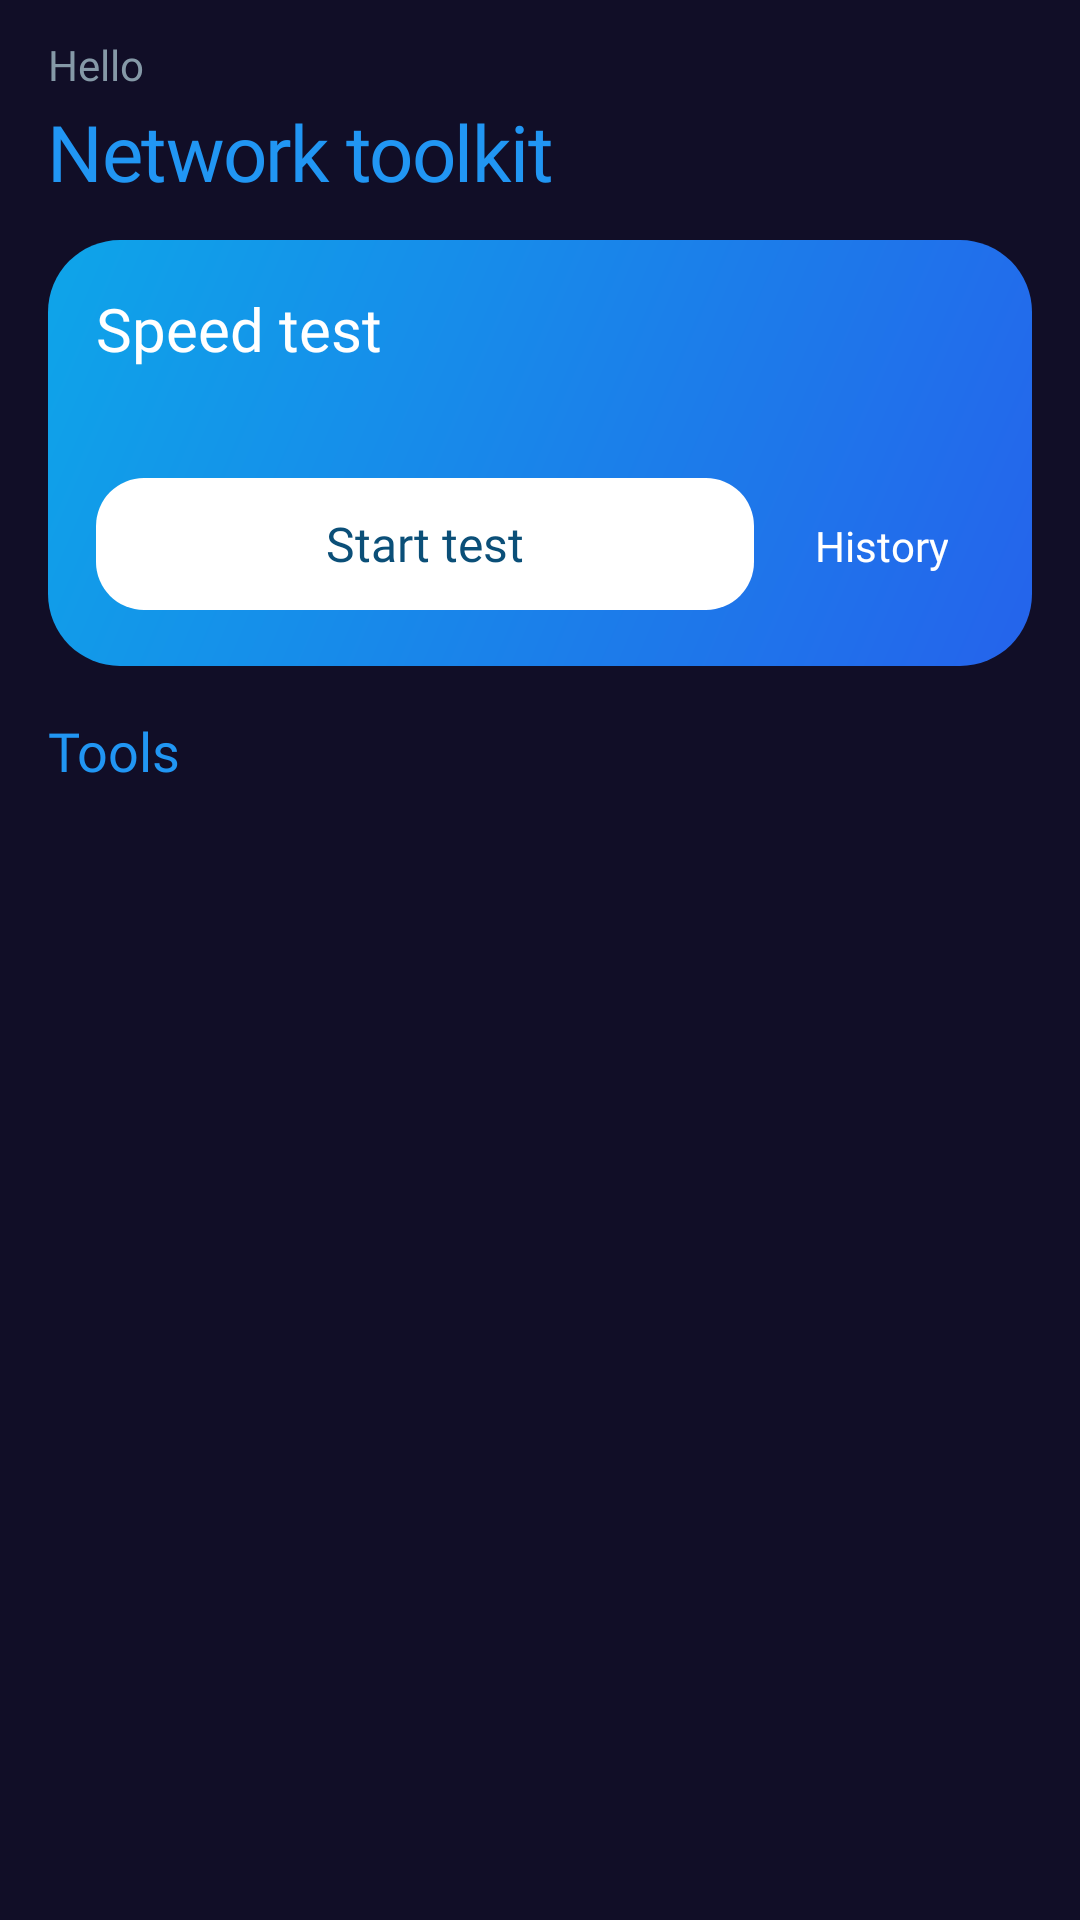

Write the Android layout XML for this screen, with the resource values it uses.
<!-- AndroidManifest.xml: application theme sflash -->
<!-- res/layout/activity_home.xml -->
<?xml version="1.0" encoding="utf-8"?>
<ScrollView xmlns:android="http://schemas.android.com/apk/res/android"
    android:layout_width="match_parent"
    android:layout_height="match_parent"
    android:background="@color/newbg"
    android:fillViewport="true"
    android:scrollbars="none">

    <LinearLayout
        android:layout_width="match_parent"
        android:layout_height="wrap_content"
        android:orientation="vertical"
        android:paddingStart="16dp"
        android:paddingEnd="16dp"
        android:paddingTop="12dp"
        android:paddingBottom="24dp">

        <TextView
            android:layout_width="match_parent"
            android:layout_height="wrap_content"
            android:fontFamily="@font/jakarta_semibold"
            android:text="@string/home_greeting"
            android:textColor="@color/subtext"
            android:textSize="14sp" />

        <TextView
            android:id="@+id/home_title"
            android:layout_width="match_parent"
            android:layout_height="wrap_content"
            android:layout_marginTop="2dp"
            android:fontFamily="@font/jakarta_extrabold"
            android:letterSpacing="-0.02"
            android:text="@string/home_title"
            android:textColor="@color/headerTextColour"
            android:textSize="26sp" />

        <LinearLayout
            android:id="@+id/home_hero"
            android:layout_width="match_parent"
            android:layout_height="wrap_content"
            android:layout_marginTop="12dp"
            android:background="@drawable/bg_hero"
            android:orientation="vertical"
            android:padding="16dp">

            <TextView
                android:layout_width="match_parent"
                android:layout_height="wrap_content"
                android:fontFamily="@font/jakarta_bold"
                android:text="@string/home_hero_title"
                android:textColor="#FFFFFF"
                android:textSize="20sp" />

            <TextView
                android:id="@+id/home_hero_text"
                android:layout_width="match_parent"
                android:layout_height="wrap_content"
                android:layout_marginTop="4dp"
                android:fontFamily="@font/jakarta_medium"
                android:textColor="#E6F6FF"
                android:textSize="14sp" />

            <LinearLayout
                android:layout_width="match_parent"
                android:layout_height="wrap_content"
                android:layout_marginTop="12dp"
                android:orientation="horizontal">

                <Button
                    android:id="@+id/home_start"
                    android:layout_width="0dp"
                    android:layout_height="44dp"
                    android:layout_weight="1"
                    android:background="@drawable/bg_hero_btn"
                    android:fontFamily="@font/jakarta_bold"
                    android:stateListAnimator="@null"
                    android:text="@string/home_start"
                    android:textAllCaps="false"
                    android:textColor="#0B4F78"
                    android:textSize="16sp" />

                <TextView
                    android:id="@+id/home_history"
                    android:layout_width="wrap_content"
                    android:layout_height="48dp"
                    android:layout_marginStart="8dp"
                    android:background="?attr/selectableItemBackgroundBorderless"
                    android:fontFamily="@font/jakarta_bold"
                    android:gravity="center"
                    android:minWidth="48dp"
                    android:paddingStart="12dp"
                    android:paddingEnd="12dp"
                    android:text="@string/home_history"
                    android:textColor="#FFFFFF"
                    android:textSize="14sp" />
            </LinearLayout>
        </LinearLayout>

        <TextView
            android:layout_width="match_parent"
            android:layout_height="wrap_content"
            android:layout_marginTop="16dp"
            android:layout_marginBottom="8dp"
            android:fontFamily="@font/jakarta_extrabold"
            android:text="@string/home_tools"
            android:textColor="@color/headerTextColour"
            android:textSize="18sp" />

        <LinearLayout
            android:id="@+id/home_grid"
            android:layout_width="match_parent"
            android:layout_height="wrap_content"
            android:orientation="vertical" />
    </LinearLayout>
</ScrollView>
<!-- resources referenced by this layout -->
<resources>
  <color name="headerTextColour">#2196F3</color>
  <color name="newbg">#110E27</color>
  <color name="subtext">#8599A7</color>
  <!-- drawable bg_hero (drawable) -->
  <?xml version="1.0" encoding="utf-8"?>
  <shape xmlns:android="http://schemas.android.com/apk/res/android">
      <corners android:radius="24dp" />
      <gradient android:angle="315" android:startColor="#0EA5E9" android:endColor="#2563EB" />
  </shape>
  <!-- drawable bg_hero_btn (drawable) -->
  <?xml version="1.0" encoding="utf-8"?>
  <ripple xmlns:android="http://schemas.android.com/apk/res/android" android:color="#33000000">
      <item><shape><corners android:radius="16dp" /><solid android:color="#FFFFFF" /></shape></item>
  </ripple>
  <string name="home_greeting">Hello</string>
  <string name="home_hero_title">Speed test</string>
  <string name="home_history">History</string>
  <string name="home_start">Start test</string>
  <string name="home_title">Network toolkit</string>
  <string name="home_tools">Tools</string>
  <style name="sflash" parent="Theme.AppCompat.Light.NoActionBar">
          <item name="android:windowFullscreen">true</item>
          <item name="android:windowContentOverlay">@null</item>
      </style>
</resources>
